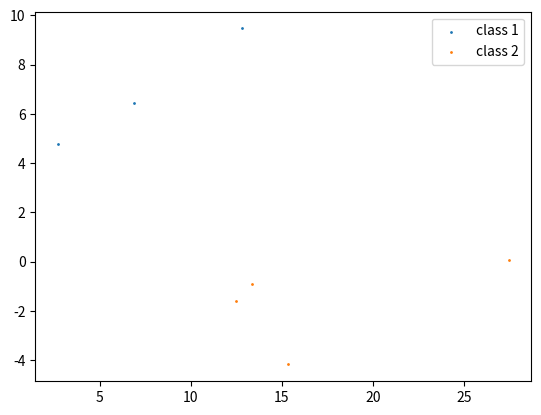

This figure's Python source:
import math;
import numpy as np;
import random;
import matplotlib.pyplot as plt;


def double_moon(class_distance = 0, times = 10):
  # class 1
  # (10, 0) range 7 ~ 10
  class_a = []
  for i in range(times):
    x = random.random() * 20
    y = random.random() * 10
    dist = math.dist([x, y], [10, 0])
    if (dist <= 10 and dist >= 7):
      class_a.append([x, y, 1])
  # class 2
  # (20, 4) range 7 ~ 10
  class_b = []
  for j in range(times):
    x = random.random() * 20 + 10
    y = 0 - class_distance - random.random() * 10
    dist = math.dist([x, y], [20, 0 - class_distance])
    if (dist <= 10 and dist >= 7):
      class_b.append([x, y, -1])

  # a = [1]
  # b = [2]
  # print(a + b)
  all = class_a + class_b
  random.shuffle(all)
  return {
    'class_a': class_a,
    'class_b': class_b,
    'all': all
  }
if __name__ == "__main__":
  # print('get_distance', math.dist([0, 0], [1, 1]))
  data = double_moon(-4)
  a = data['class_a']
  b = data['class_b']
  dot1 = plt.scatter(
    [item[0] for item in a],
    [item[1] for item in a],
    label='class 1',
    s=1
  )
  dot2 = plt.scatter(
    [item[0] for item in b],
    [item[1] for item in b],
    label='class 2',
    s=1
  )
  # l2 = plt.plot(xList,ySimList, label='eee')
  plt.legend()
  plt.show()

  

